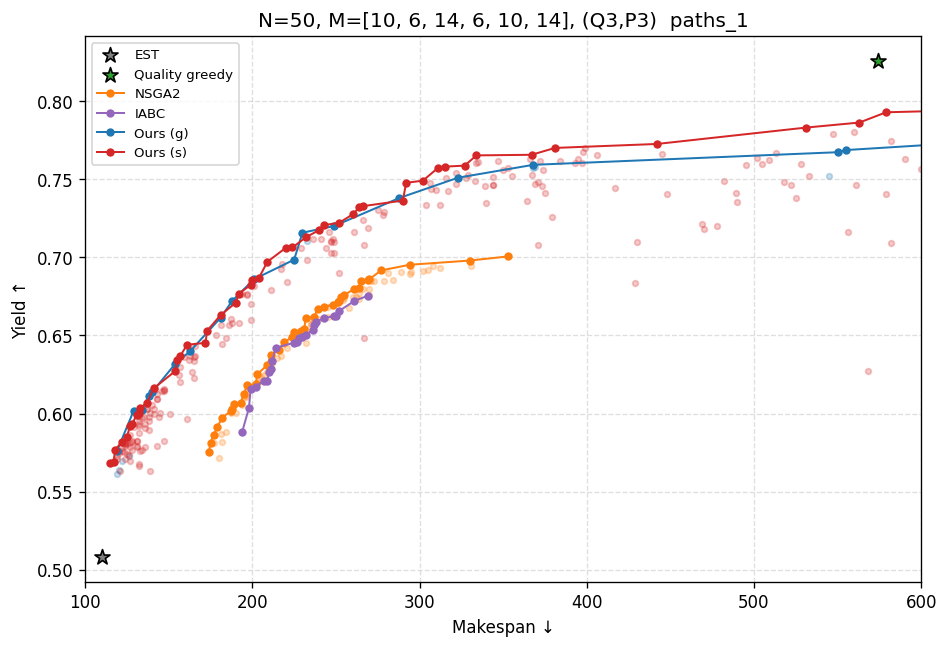

The table this chart was drawn from, first rows:
Method, HV ↑, IGD+ ↓, Makespan ↓, Quality ↑, Time (s)
EST, 0.4980, 0.1715, 110.0, 0.5082, 6.64
Quality greedy, 0.0429, 0.6859, 574.0, 0.8257, 6.86
NSGA2, 0.5845, 0.0697, 174.0, 0.7007, 2013
IABC, 0.5439, 0.0900, 194.0, 0.6754, 2862
Ours (g), 0.6989, 0.0077, 119.0, 0.8056, 9.95
Ours (s), 0.7141, 0.0014, 115.0, 0.8003, 27.39
